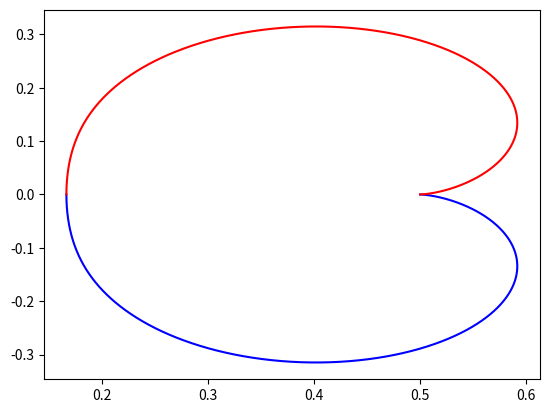

This chart was generated by the following Python code:
from scipy import signal
import matplotlib.pyplot as plt

sys = signal.TransferFunction([1], [1, 2, 3], dt=0.05)

w, H = signal.dfreqresp(sys)

plt.figure()
plt.plot(H.real, H.imag, "b")
plt.plot(H.real, -H.imag, "r")
plt.show()